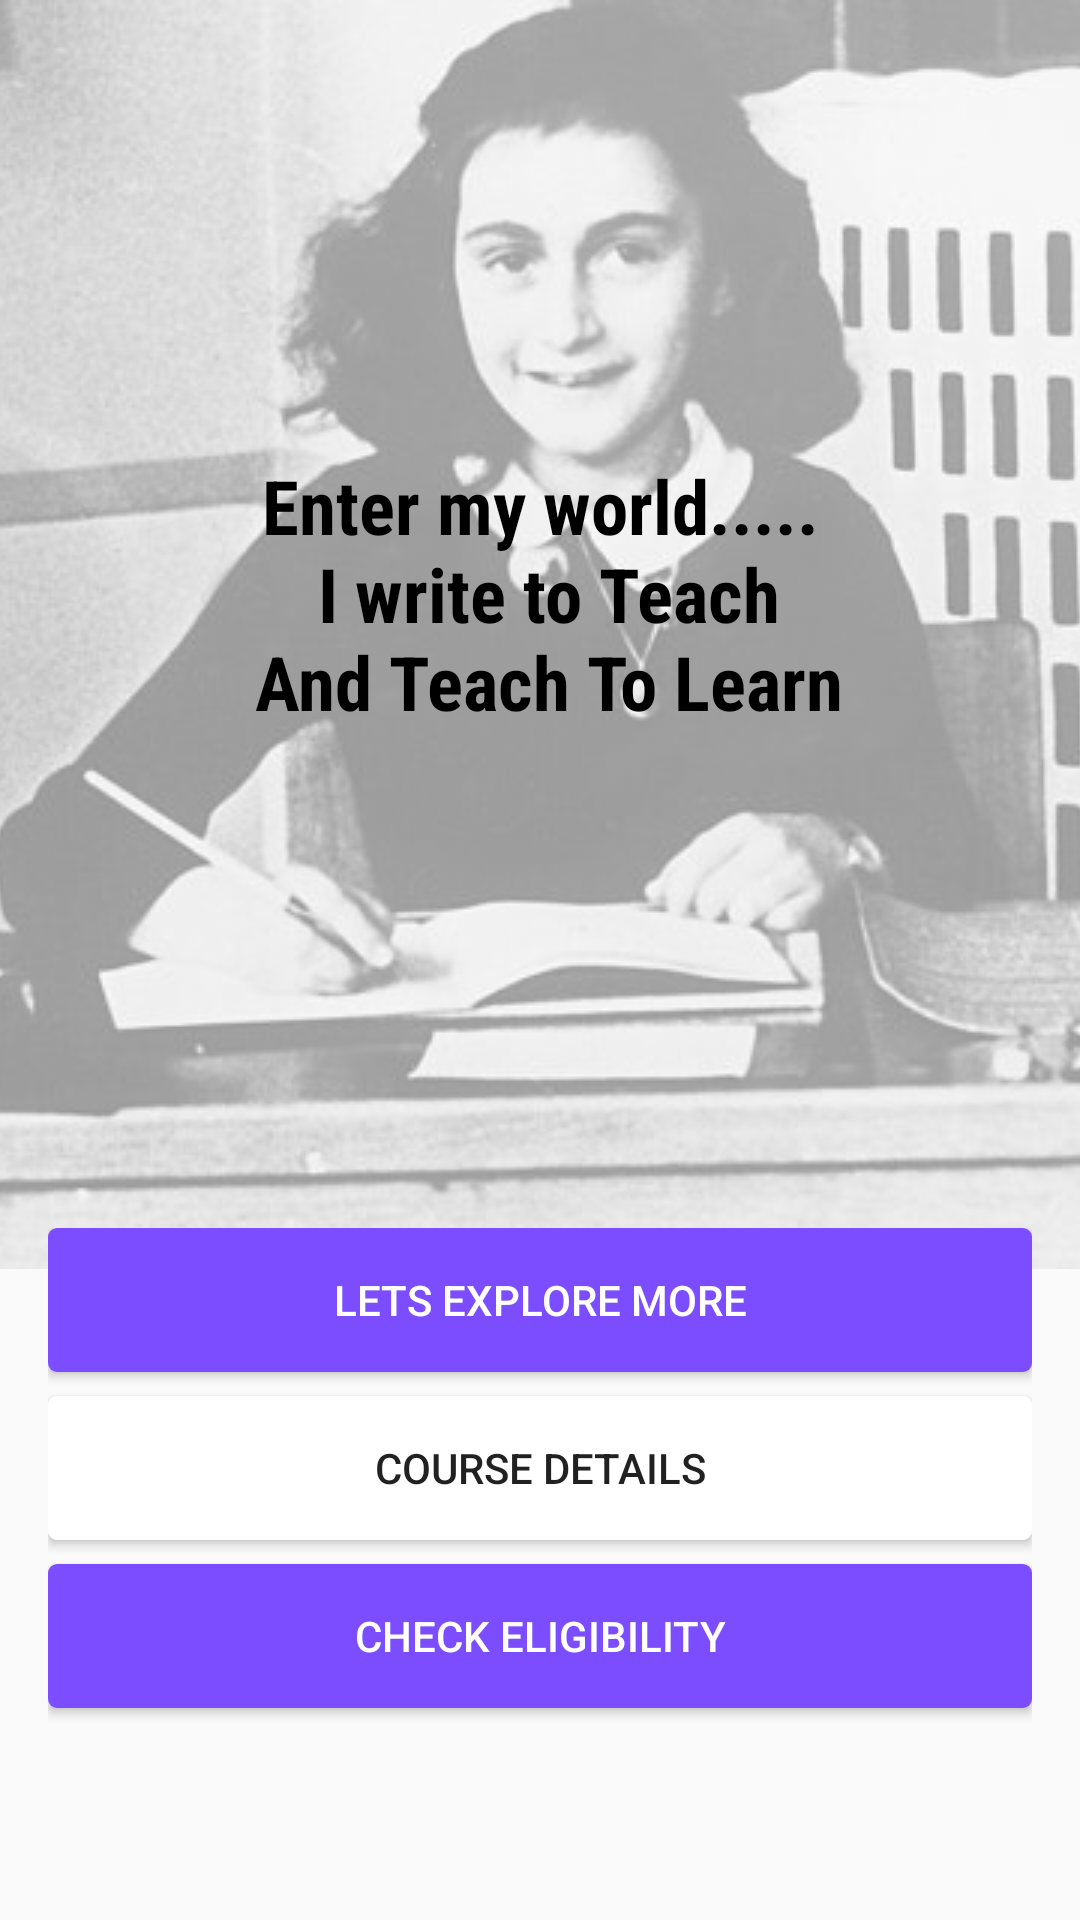

Produce the Android XML layout that renders to this screen, including the resource entries it uses.
<!-- AndroidManifest.xml: application theme AppTheme -->
<!-- res/layout/writer.xml -->
<?xml version="1.0" encoding="utf-8"?>
<RelativeLayout xmlns:android="http://schemas.android.com/apk/res/android"
android:orientation="vertical" android:layout_width="match_parent"
android:layout_height="match_parent">
<ImageView
    android:layout_width="wrap_content"
    android:layout_height="wrap_content"
    android:id="@+id/compic"
    android:scaleType="centerCrop"
    android:src="@drawable/wr2"
    android:visibility="visible"
    android:alpha=".40"
    />
    <LinearLayout
        android:layout_width="match_parent"
        android:layout_height="match_parent"
        android:orientation="vertical"
        android:padding="16dp">

    <TextView
        android:layout_width="match_parent"
        android:layout_height="wrap_content"
        android:layout_weight="5"
        android:id="@+id/word"
        android:textColor="#000000"
        android:textSize="25sp"
        android:text="@string/Writer_title"
        android:textStyle="bold"
        android:fontFamily="sans-serif-condensed"
        android:gravity="center"/>

    <LinearLayout
        android:layout_width="match_parent"
        android:layout_height="wrap_content"
        android:orientation="vertical"
        android:layout_weight="1">
    <Button
        android:layout_width="match_parent"
        android:layout_height="wrap_content"
        android:background="@drawable/custom_button"
        android:text="@string/CLICK_EXPLORE"
        android:layout_marginBottom="8dp"
        android:textColor="#fff"
        android:id="@+id/Bextra"
        android:onClick="onClick"/>
    <Button
        android:layout_width="match_parent"
        android:layout_height="wrap_content"
        android:text="@string/COURSES"
        android:id="@+id/Bcource"
        android:layout_marginBottom="8dp"
        android:background="@drawable/button_style"
        android:onClick="onClick"/>
    <Button
        android:layout_width="match_parent"
        android:layout_height="wrap_content"
        android:text="@string/CHECK_ELIGIBILITY"
        android:background="@drawable/custom_button"
        android:id="@+id/Beligible"
        android:textColor="#fff"
        android:onClick="onClick"/>
        </LinearLayout>

</LinearLayout>



</RelativeLayout>
<!-- resources referenced by this layout -->
<resources>
  <!-- drawable button_style (drawable) -->
  <ripple
      xmlns:android="http://schemas.android.com/apk/res/android"
      android:color="@color/accent"> 
  
      
      <item android:id="@android:id/mask">
          <shape android:shape="rectangle">
              <corners android:radius="3dp"/>
              
              <solid android:color="@android:color/black" />
          </shape>
      </item>
  
      
      <item>
          <shape android:shape="rectangle">
              <corners android:radius="3dp"/>
              <solid android:color="@color/icons" />
  
              
          </shape>
      </item>
  </ripple>
  <!-- drawable custom_button (drawable) -->
  <ripple
          xmlns:android="http://schemas.android.com/apk/res/android"
          android:color="@color/icons"> 
  
          
          <item android:id="@android:id/mask">
              <shape android:shape="rectangle">
                  <corners android:radius="3dp"/>
                  
                  <solid android:color="@android:color/black" />
              </shape>
          </item>
  
          
          <item>
              <shape android:shape="rectangle">
                  <corners android:radius="3dp"/>
                  <solid android:color="@color/accent" />
  
                  
              </shape>
          </item>
      </ripple>
  <!-- drawable wr2: jpg bitmap (drawable, 41892 bytes) -->
  <string name="CHECK_ELIGIBILITY">CHECK ELIGIBILITY</string>
  <string name="CLICK_EXPLORE">Lets Explore More</string>
  <string name="COURSES">Course Details</string>
  <string name="Writer_title">Enter my world.....\n I write to Teach\n And Teach To Learn\n</string>
  <style name="AppTheme" parent="Theme.AppCompat.Light.DarkActionBar">
          
          <item name="colorPrimary">@color/primary</item>
          <item name="colorPrimaryDark">@color/primary_dark</item>
          <item name="colorAccent">@color/colorAccent</item>
          <item name="colorButtonNormal">#fff</item>
  
      </style>
  <color name="accent">#7C4DFF</color>
  <color name="icons">#FFFFFF</color>
  <color name="primary">#3F51B5</color>
  <color name="primary_dark">#303F9F</color>
  <color name="colorAccent">#FF4081</color>
</resources>
